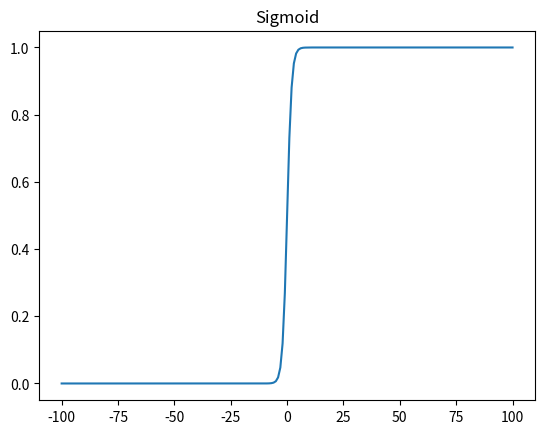

Reproduce this figure in Python.
import typing
import math
import matplotlib.pyplot as plt

class ActivationFunction():
    def ReLU(y: float):
        return max(0,y)
    def Sigmoid(y: float):
        return 1/(1+math.e**(-y))
    
    def graph(function: typing.Callable):
        X = [x for x in range(-100,101)]
        Y = [function(x) for x in X]
        plt.plot(X,Y)
        plt.title(function.__name__)
        plt.show()

ActivationFunction.graph(ActivationFunction.Sigmoid)


    
    
